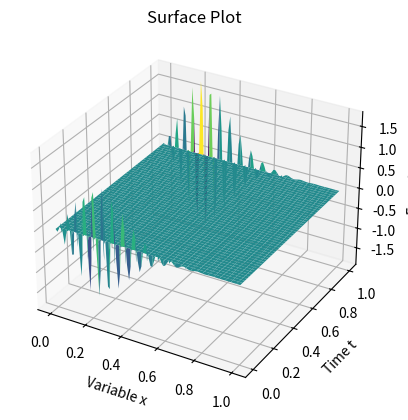

Generate this figure with matplotlib: (Note: this script raises an exception after producing the figure.)
import pandas as pd
import datetime as dt
import numpy as np
import matplotlib.pyplot as plt
from scipy.stats import norm
import math
import statistics
from scipy import integrate as intg


def euler(S0, r, sigma, T, K, N, M, x_max, x_min):
    x = np.linspace(x_min, x_max, N + 2)
    t = np.linspace(0, T, M + 2)
    deltat = T / (M + 1)
    delta_x = (x_max - x_min) / (N + 1)

    F = np.zeros(shape=(M + 2, N + 2))

    for n in range(0, M + 1):
        F[n, 0] = 1 / (r * T) * (1 - np.exp(-r * (T - n * deltat)))
        F[n, N + 1] = 0

    for i in range(N + 2):
        F[M + 1, i] = np.maximum(x[i], 0)

    for n in range(M + 1, -1, -1):
        for i in range(1, N + 1):
            F[n - 1, i] = F[n, i] - deltat * (1 / T + r * x[i]) * (F[n, i + 1] - F[n, i - 1]) / (2 * deltat) + (
                        sigma ** 2 * (x[i]) ** 2 * deltat) / (2 * delta_x ** 2) * (
                                      F[n, i + 1] + F[n, i - 1] - 2 * F[n, i])


    # Create a meshgrid to plot the surface
    X, T = np.meshgrid(x, t)

    # Plot the surface
    fig = plt.figure()
    ax = fig.add_subplot(projection='3d')
    ax.plot_surface(X, T, F, cmap='viridis')
    ax.set_xlabel('Variable x')
    ax.set_ylabel('Time t')
    ax.set_zlabel('Function f')
    ax.set_title('Surface Plot')
    plt.savefig("Graph/euler.png")
    plt.show()


if __name__ == '__main__':
    x_max = 1
    x_min = 0
    S0 = 10
    r = 0.4
    sigma = 0.3
    T = 1
    K = 10
    N = 100
    M = 999
    euler(S0, r, sigma, T, K, N, M, x_max, x_min)
